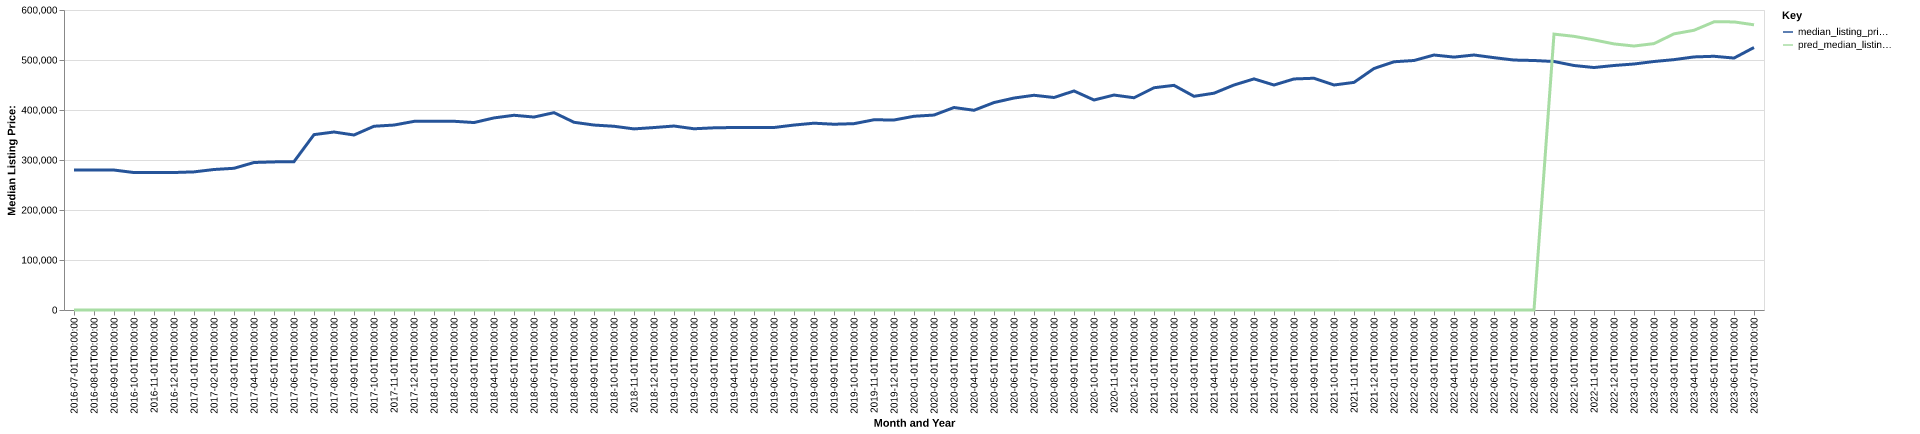

The table this chart was drawn from, first rows:
date, time_idx, median_listing_price, thirty_year_interest_rate_five, month, county_name, active_listing_count, median_days_on_market, pred_median_listing_price, month_year
2016-07-01, 0, 279900, 3.72, 7, Salem, OR, 1970, 45.0, 0, Jul-2016
2016-08-01, 1, 279900, 3.73, 8, Salem, OR, 1997, 51.0, 0, Aug-2016
2016-09-01, 2, 279900, 3.66, 9, Salem, OR, 1947, 58.0, 0, Sep-2016
2016-10-01, 3, 274900, 3.64, 10, Salem, OR, 1857, 60.0, 0, Oct-2016
2016-11-01, 4, 274950, 3.66, 11, Salem, OR, 1751, 64.0, 0, Nov-2016
2016-12-01, 5, 274975, 3.48, 12, Salem, OR, 1556, 71.0, 0, Dec-2016
2017-01-01, 6, 276250, 3.45, 1, Salem, OR, 1340, 74.0, 0, Jan-2017
2017-02-01, 7, 281000, 3.5, 2, Salem, OR, 1306, 69.0, 0, Feb-2017
2017-03-01, 8, 283425, 3.52, 3, Salem, OR, 1328, 51.0, 0, Mar-2017
2017-04-01, 9, 295000, 4.03, 4, Salem, OR, 1340, 44.0, 0, Apr-2017
2017-05-01, 10, 296225, 4.32, 5, Salem, OR, 1448, 38.0, 0, May-2017
2017-06-01, 11, 296725, 4.2, 6, Salem, OR, 1619, 36.0, 0, Jun-2017
2017-07-01, 12, 350750, 4.19, 7, Salem, OR, 1063, 38.0, 0, Jul-2017
2017-08-01, 13, 356000, 4.3, 8, Salem, OR, 1075, 38.0, 0, Aug-2017
2017-09-01, 14, 349995, 4.1, 9, Salem, OR, 1088, 50.0, 0, Sep-2017
2017-10-01, 15, 367500, 4.05, 10, Salem, OR, 1013, 58.0, 0, Oct-2017
2017-11-01, 16, 369900, 3.94, 11, Salem, OR, 928.0, 58.0, 0, Nov-2017
2017-12-01, 17, 377245, 4.03, 12, Salem, OR, 799.0, 65.0, 0, Dec-2017
2018-01-01, 18, 377425, 3.93, 1, Salem, OR, 714.0, 69.0, 0, Jan-2018
2018-02-01, 19, 377450, 3.83, 2, Salem, OR, 712.0, 53.0, 0, Feb-2018
2018-03-01, 20, 374900, 3.94, 3, Salem, OR, 740.0, 38.0, 0, Mar-2018
2018-04-01, 21, 384175, 3.95, 4, Salem, OR, 763.0, 39.0, 0, Apr-2018
2018-05-01, 22, 389450, 3.99, 5, Salem, OR, 857.0, 31.0, 0, May-2018
2018-06-01, 23, 385900, 4.15, 6, Salem, OR, 924.0, 33.0, 0, Jun-2018
2018-07-01, 24, 394700, 4.4, 7, Salem, OR, 978.0, 41.0, 0, Jul-2018
2018-08-01, 25, 375450, 4.46, 8, Salem, OR, 1168, 36.0, 0, Aug-2018
2018-09-01, 26, 369900, 4.58, 9, Salem, OR, 1235, 43.0, 0, Sep-2018
2018-10-01, 27, 367450, 4.66, 10, Salem, OR, 1236, 55.0, 0, Oct-2018
2018-11-01, 28, 362200, 4.62, 11, Salem, OR, 1223, 56.0, 0, Nov-2018
2018-12-01, 29, 364900, 4.54, 12, Salem, OR, 1131, 66.0, 0, Dec-2018
2019-01-01, 30, 367950, 4.6, 1, Salem, OR, 1067, 73.0, 0, Jan-2019
2019-02-01, 31, 362450, 4.72, 2, Salem, OR, 1027, 55.0, 0, Feb-2019
2019-03-01, 32, 364371, 4.9, 3, Salem, OR, 1037, 48.0, 0, Mar-2019
2019-04-01, 33, 364988, 4.94, 4, Salem, OR, 1064, 45.0, 0, Apr-2019
2019-05-01, 34, 364950, 4.75, 5, Salem, OR, 1141, 41.0, 0, May-2019
2019-06-01, 35, 364995, 4.51, 6, Salem, OR, 1254, 37.0, 0, Jun-2019
2019-07-01, 36, 369900, 4.41, 7, Salem, OR, 1317, 40.0, 0, Jul-2019
2019-08-01, 37, 373609, 4.41, 8, Salem, OR, 1299, 45.0, 0, Aug-2019
2019-09-01, 38, 371523, 4.2, 9, Salem, OR, 1288, 49.0, 0, Sep-2019
2019-10-01, 39, 372682, 4.14, 10, Salem, OR, 1253, 52.0, 0, Oct-2019
2019-11-01, 40, 380450, 3.84, 11, Salem, OR, 1126, 57.0, 0, Nov-2019
2019-12-01, 41, 380000, 3.81, 12, Salem, OR, 978.0, 68.0, 0, Dec-2019
2020-01-01, 42, 387475, 3.75, 1, Salem, OR, 852.0, 75.0, 0, Jan-2020
2020-02-01, 43, 389900, 3.73, 2, Salem, OR, 794.0, 67.0, 0, Feb-2020
2020-03-01, 44, 404975, 3.78, 3, Salem, OR, 770.0, 45.0, 0, Mar-2020
2020-04-01, 45, 399450, 3.75, 4, Salem, OR, 833.0, 46.0, 0, Apr-2020
2020-05-01, 46, 414900, 3.74, 5, Salem, OR, 767.0, 52.0, 0, May-2020
2020-06-01, 47, 423925, 3.72, 6, Salem, OR, 668.0, 45.0, 0, Jun-2020
2020-07-01, 48, 429450, 3.49, 7, Salem, OR, 632.0, 35.0, 0, Jul-2020
2020-08-01, 49, 425000, 3.65, 8, Salem, OR, 578.0, 33.0, 0, Aug-2020
2020-09-01, 50, 438075, 3.33, 9, Salem, OR, 496.0, 37.0, 0, Sep-2020
2020-10-01, 51, 419999, 3.28, 10, Salem, OR, 498.0, 38.0, 0, Oct-2020
2020-11-01, 52, 429900, 3.21, 11, Salem, OR, 418.0, 55.0, 0, Nov-2020
2020-12-01, 53, 424500, 3.07, 12, Salem, OR, 344.0, 57.0, 0, Dec-2020
2021-01-01, 54, 444500, 2.99, 1, Salem, OR, 294.0, 37.0, 0, Jan-2021
2021-02-01, 55, 449300, 2.93, 2, Salem, OR, 255.0, 30.0, 0, Feb-2021
2021-03-01, 56, 427400, 2.88, 3, Salem, OR, 275.0, 19.0, 0, Mar-2021
2021-04-01, 57, 433625, 2.84, 4, Salem, OR, 299.0, 19.0, 0, Apr-2021
2021-05-01, 58, 450000, 2.71, 5, Salem, OR, 354.0, 14.0, 0, May-2021
2021-06-01, 59, 462218, 2.79, 6, Salem, OR, 418.0, 18.0, 0, Jun-2021
... 25 more rows
